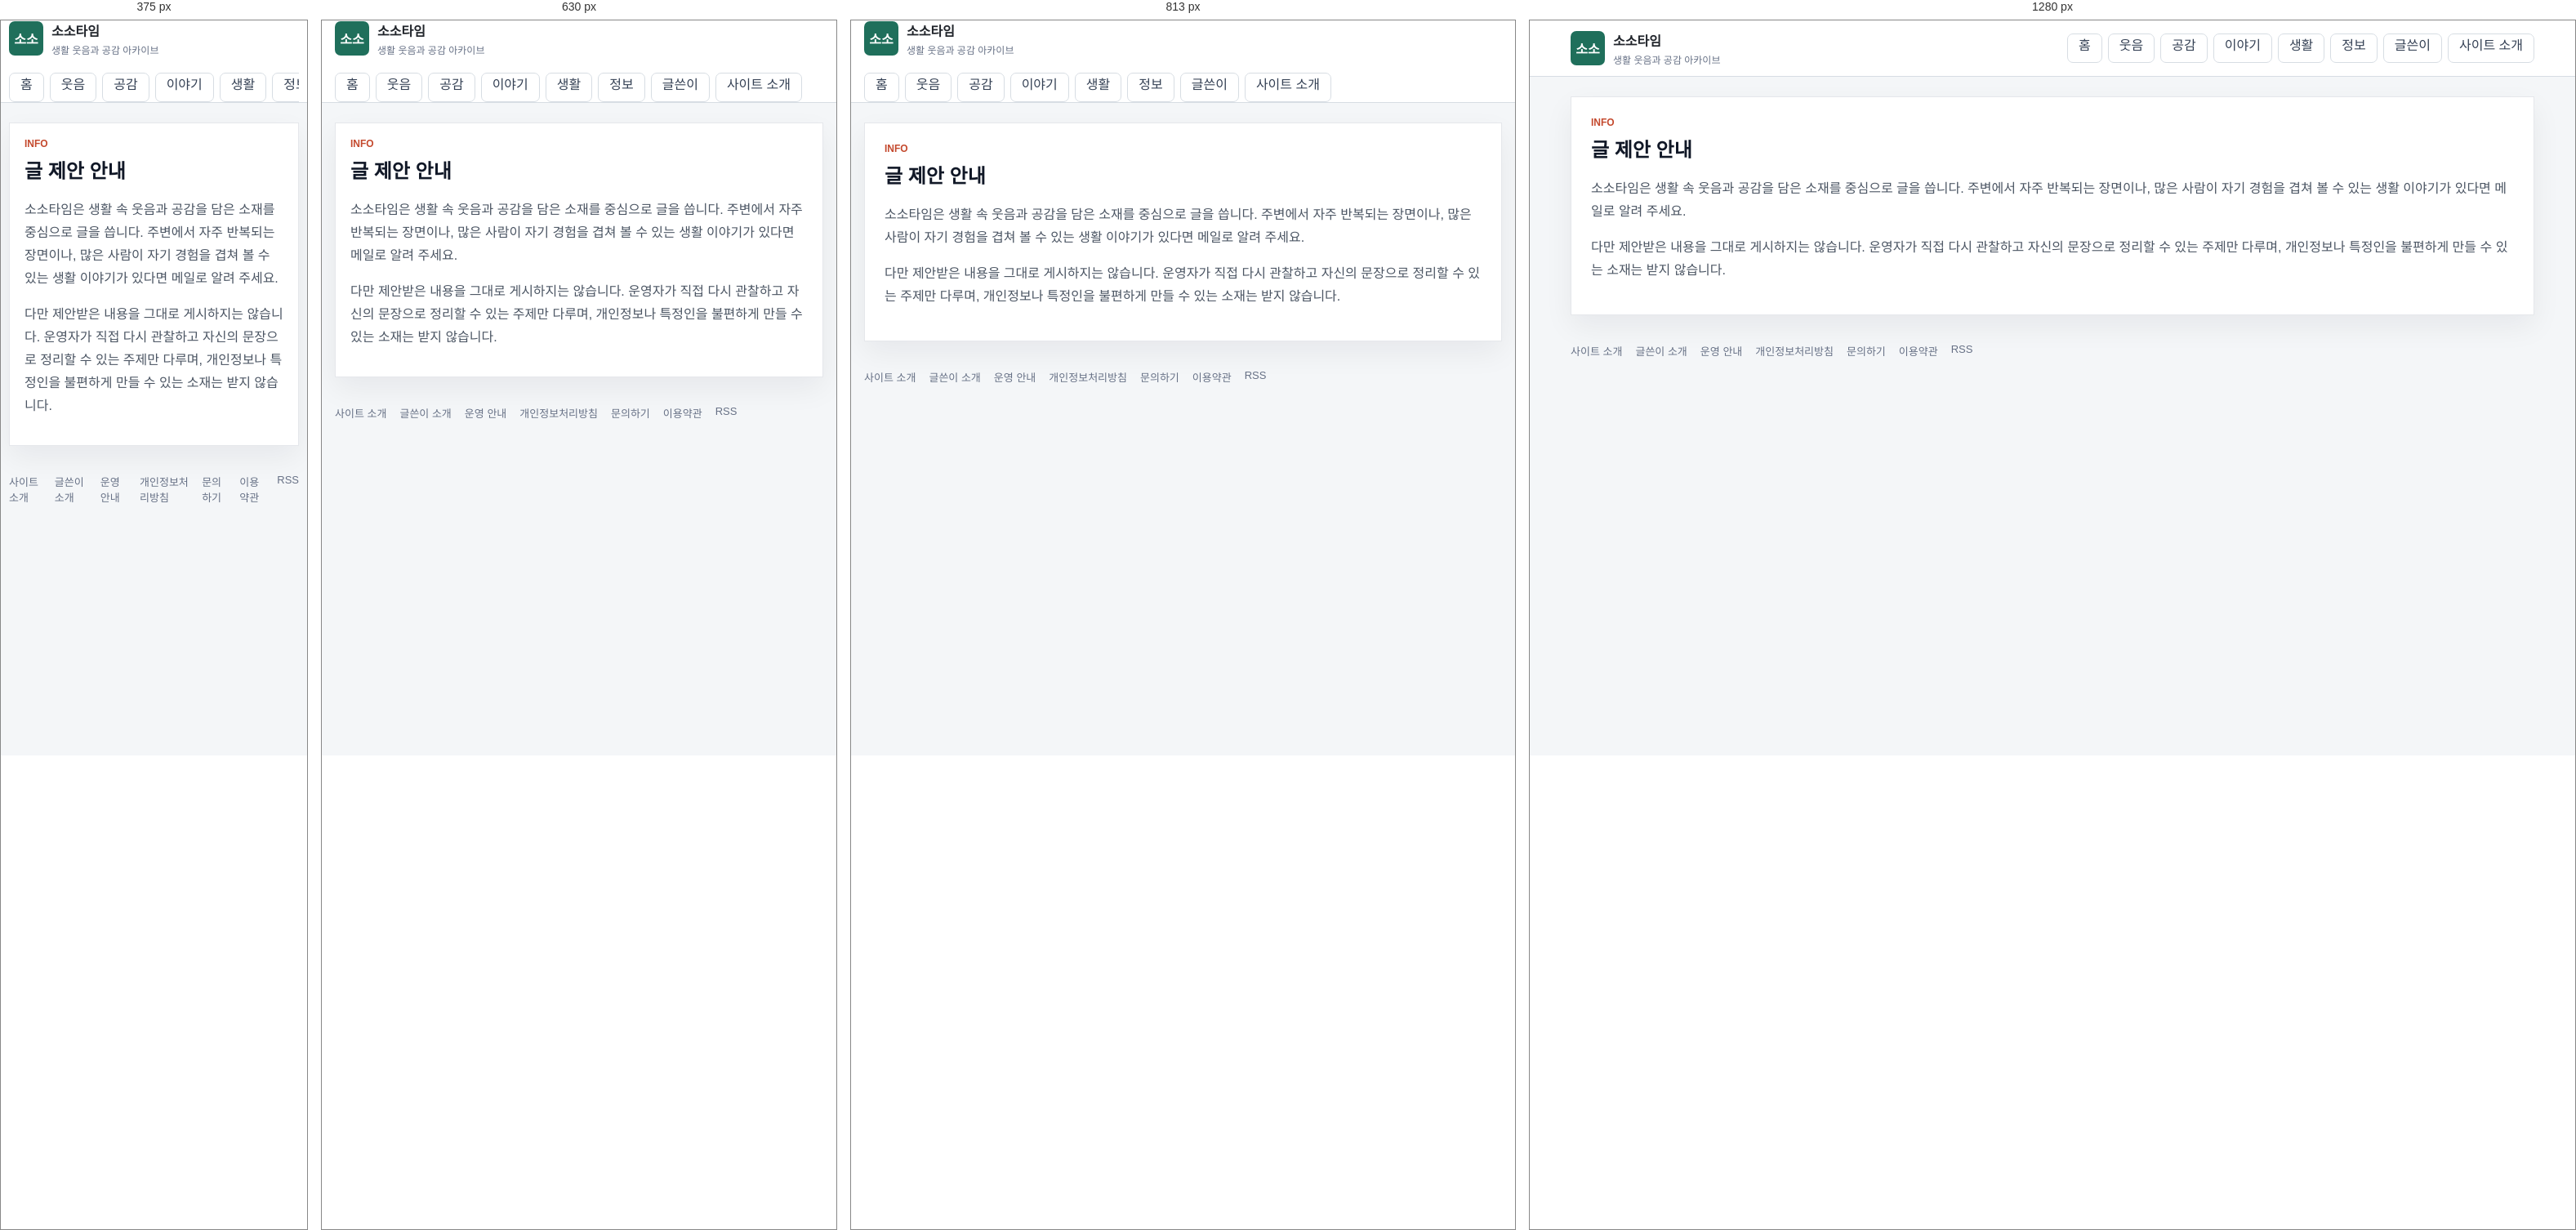
Rendered at 375 px, 630 px, 813 px and 1280 px, left to right.

<!-- file: index.html -->
<!doctype html>
<html lang="ko">
  <head>
    <meta charset="utf-8" />
    <meta name="viewport" content="width=device-width, initial-scale=1" />
    <title>글 제안 안내 | 소소타임</title>
    <meta name="description" content="소소타임에 어울리는 생활 소재를 제안하는 방법을 안내합니다." />
    <meta name="robots" content="index,follow,max-image-preview:large" />
    <link rel="canonical" href="https://sosotime.com/upload/" />
    <link rel="alternate" type="application/rss+xml" title="소소타임 RSS" href="/rss.xml" />
    <link rel="icon" href="/assets/site/favicon.svg" type="image/svg+xml" />
    <link rel="icon" href="/assets/site/favicon-32.png" sizes="32x32" type="image/png" />
    <link rel="icon" href="/assets/site/favicon-16.png" sizes="16x16" type="image/png" />
    <link rel="apple-touch-icon" href="/assets/site/apple-touch-icon.png" />
    <link rel="stylesheet" href="/styles.css" />
    <meta property="og:type" content="website" />
    <meta property="og:site_name" content="소소타임" />
    <meta property="og:title" content="글 제안 안내 | 소소타임" />
    <meta property="og:description" content="소소타임에 어울리는 생활 소재를 제안하는 방법을 안내합니다." />
    <meta property="og:url" content="https://sosotime.com/upload/" />
    <meta property="og:image" content="https://sosotime.com/assets/site/og-image.webp" />
    <meta name="twitter:card" content="summary_large_image" />
    <meta name="twitter:title" content="글 제안 안내 | 소소타임" />
    <meta name="twitter:description" content="소소타임에 어울리는 생활 소재를 제안하는 방법을 안내합니다." />
    <meta name="twitter:image" content="https://sosotime.com/assets/site/og-image.webp" />
    <script async src="https://pagead2.googlesyndication.com/pagead/js/adsbygoogle.js?client=ca-pub-5804969457082424" crossorigin="anonymous"></script>
    <script type="application/ld+json">{"@context":"https://schema.org","@type":"WebPage","name":"글 제안 안내 | 소소타임","description":"소소타임에 어울리는 생활 소재를 제안하는 방법을 안내합니다.","url":"https://sosotime.com/upload/"}</script>
  </head>
  <body>
    <header class="site-header">
      <div class="header-inner">
        <a class="brand" href="/" aria-label="소소타임 홈">
          <span class="brand-mark">소소</span>
          <span>
            <strong>소소타임</strong>
            <small>생활 웃음과 공감 아카이브</small>
          </span>
        </a>
        <nav class="top-nav" aria-label="주요 메뉴">
          <a class="nav-tab" href="/">홈</a>
          <a class="nav-tab" href="/category/funny/">웃음</a>
          <a class="nav-tab" href="/category/empathy/">공감</a>
          <a class="nav-tab" href="/category/issue/">이야기</a>
          <a class="nav-tab" href="/category/life/">생활</a>
          <a class="nav-tab" href="/category/info/">정보</a>
          <a class="nav-tab" href="/author/kimanna/">글쓴이</a>
          <a class="nav-tab" href="/about/">사이트 소개</a>
        </nav>
      </div>
    </header>
    <main class="page-shell">
      <section class="generic-panel">
        <div class="section-heading">
          <div>
            <p class="eyebrow">INFO</p>
            <h1>글 제안 안내</h1>
          </div>
        </div>
        <div class="rich-copy">
          
      <p>소소타임은 생활 속 웃음과 공감을 담은 소재를 중심으로 글을 씁니다. 주변에서 자주 반복되는 장면이나, 많은 사람이 자기 경험을 겹쳐 볼 수 있는 생활 이야기가 있다면 메일로 알려 주세요.</p>
      <p>다만 제안받은 내용을 그대로 게시하지는 않습니다. 운영자가 직접 다시 관찰하고 자신의 문장으로 정리할 수 있는 주제만 다루며, 개인정보나 특정인을 불편하게 만들 수 있는 소재는 받지 않습니다.</p>
    
        </div>
      </section>
    </main>
    <footer class="site-footer">
      <a href="/about/">사이트 소개</a>
      <a href="/author/kimanna/">글쓴이 소개</a>
      <a href="/policy/editorial/">운영 안내</a>
      <a href="/policy/privacy/">개인정보처리방침</a>
      <a href="/contact/">문의하기</a>
      <a href="/policy/terms/">이용약관</a>
      <a href="/rss.xml">RSS</a>
    </footer>
  </body>
</html>

/* @media block from styles.css */
@media (max-width: 991px) {
  .board-sidebar {
    margin-top: 12px;
  }
}

/* @media block from styles.css */
@media (max-width: 767px) {
  .board-topbar .pull-left,
  .board-topbar .pull-right {
    float: none !important;
  }

  .board-header {
    padding: 16px 0;
  }

  .board-brand strong {
    font-size: 26px;
  }

  .board-search {
    max-width: none;
    margin: 14px 0 0;
  }

  .board-nav .navbar-nav {
    margin: 0 -15px;
  }

  .board-nav .navbar-nav > li {
    float: left;
  }

  .board-table {
    min-width: 680px;
  }
}

/* @media block from styles.css */
@media (max-width: 1100px) {
  .humor-header-top {
    grid-template-columns: 1fr;
    gap: 14px;
    padding: 18px 0;
  }

  .humor-actions {
    justify-content: flex-start;
    flex-wrap: wrap;
  }

  .humor-nav-inner {
    gap: 18px;
    overflow-x: auto;
  }

  .humor-layout {
    grid-template-columns: 1fr;
  }

  .humor-story-grid,
  .humor-category-board {
    grid-template-columns: repeat(2, minmax(0, 1fr));
  }
}

/* @media block from styles.css */
@media (max-width: 700px) {
  .humor-shell,
  .humor-header-top,
  .humor-nav-inner,
  .humor-footer {
    width: min(100% - 24px, 1260px);
  }

  .humor-hero {
    min-height: 390px;
  }

  .humor-hero .home-hero-copy {
    width: 100%;
    padding: 42px 24px;
  }

  .humor-hero h1 {
    font-size: 30px;
  }

  .humor-story-grid,
  .humor-category-board {
    grid-template-columns: 1fr;
  }

  .humor-latest-list .latest-row {
    grid-template-columns: 1fr 86px;
  }

  .humor-latest-list .category-pill {
    grid-column: 1 / -1;
  }
}

/* @media block from styles.css */
@media (max-width: 960px) {
  .header-inner,
  .board-toolbar {
    display: grid;
  }

  .featured-grid,
  .content-grid,
  .lead-panel {
    grid-template-columns: 1fr;
  }

  .lead-stats {
    min-height: 84px;
    border-left: 0;
    border-top: 1px solid var(--line);
  }

  .search-box {
    min-width: 0;
  }

  .board-head {
    display: none;
  }

  .post-row {
    grid-template-columns: 42px minmax(0, 1fr) 54px;
  }

  .post-row .source,
  .post-row .metric:last-child {
    display: none;
  }
}

/* @media block from styles.css */
@media (max-width: 560px) {
  .header-inner,
  .page-shell,
  .site-footer {
    width: calc(100% - 20px);
  }

  .lead-panel,
  .featured-card div,
  .principle-card,
  .board-toolbar {
    padding: 18px;
  }

  .lead-panel h1 {
    font-size: 24px;
  }

  .article-header h1 {
    font-size: 27px;
  }

  .featured-card {
    grid-template-columns: 1fr;
  }

  .featured-card img {
    min-height: 180px;
  }

  .featured-card h2 {
    font-size: 21px;
  }

  .post-row {
    padding: 10px 12px;
    grid-template-columns: 34px minmax(0, 1fr);
  }

  .post-row .metric {
    display: none;
  }

  .thumb {
    width: 48px;
  }

  .dialog-actions {
    display: grid;
  }

  #dialogTags {
    text-align: left;
  }
}

/* @media block from styles.css */
@media (max-width: 1040px) {
  .home-header-inner,
  .hero-grid,
  .home-content-grid {
    grid-template-columns: 1fr;
  }

  .home-header-inner {
    align-items: stretch;
  }

  .header-actions {
    justify-content: flex-start;
  }

  .home-sidebar {
    grid-template-columns: repeat(2, minmax(0, 1fr));
  }
}

/* @media block from styles.css */
@media (max-width: 760px) {
  .home-shell,
  .category-nav-inner {
    width: calc(100% - 20px);
  }

  .home-three-grid {
    grid-template-columns: 1fr;
  }

  .home-rail {
    grid-template-columns: 1fr;
  }

  .home-hero-card {
    min-height: 420px;
  }

  .home-hero-card::after {
    background: linear-gradient(180deg, rgba(10, 16, 46, 0.86) 0%, rgba(10, 16, 46, 0.58) 48%, rgba(10, 16, 46, 0.16) 100%);
  }

  .home-hero-copy {
    width: 100%;
    padding: 28px;
  }

  .home-hero-copy h1 {
    font-size: 30px;
  }

  .story-card-grid,
  .category-board,
  .home-sidebar {
    grid-template-columns: 1fr;
  }

  .trust-banner,
  .latest-heading {
    display: grid;
  }

  .latest-row {
    grid-template-columns: 66px minmax(0, 1fr) 74px;
  }

  .latest-row small,
  .latest-row .latest-metric {
    display: none;
  }

  .latest-row img {
    width: 74px;
  }
}

/* @media block from styles.css */
@media (max-width: 520px) {
  .home-header-inner {
    width: calc(100% - 20px);
    gap: 12px;
  }

  .home-brand strong {
    font-size: 23px;
  }

  .header-actions {
    display: grid;
    grid-template-columns: 1fr 1fr;
  }

  .home-hero-card {
    min-height: 460px;
  }

  .section-heading {
    align-items: flex-start;
  }

  .story-card a {
    grid-template-columns: 96px minmax(0, 1fr);
    align-items: center;
  }

  .story-card .category-pill {
    grid-column: 1 / -1;
  }

  .story-card img {
    aspect-ratio: 1;
  }

  .story-card strong {
    min-height: 0;
  }
}

/* @media block from styles.css */
@media (max-width: 1100px) {
  .humor-layout {
    grid-template-columns: 1fr;
  }

  .humor-story-grid,
  .humor-category-board {
    grid-template-columns: repeat(2, minmax(0, 1fr));
  }
}

/* @media block from styles.css */
@media (max-width: 700px) {
  .humor-shell {
    width: min(100% - 24px, 1260px);
  }

  .humor-hero .home-hero-copy {
    width: 100%;
    padding: 42px 24px;
  }

  .humor-hero .home-hero-copy h1 {
    font-size: 30px;
  }

  .humor-story-grid,
  .humor-category-board {
    grid-template-columns: 1fr;
  }
}

/* @media block from styles.css */
@media (max-width: 860px) {
  .humor-board-shell {
    margin-top: 32px;
  }

  .board-hero,
  .best-grid {
    grid-template-columns: 1fr;
  }

  .board-tabs {
    grid-template-columns: repeat(2, 1fr);
  }

  .category-guide-head {
    align-items: start;
    flex-direction: column;
  }

  .category-guide-grid {
    grid-template-columns: 1fr;
  }

  .category-guide article {
    min-height: 0;
  }

  .collection-row {
    grid-template-columns: 96px minmax(0, 1fr);
  }

  .collection-thumb img {
    width: 96px;
    height: 72px;
  }

  .collection-open {
    grid-column: 1 / -1;
    width: 100%;
  }

  .adsense-ready-section > div {
    grid-template-columns: 1fr;
  }
}

/* @media block from styles.css */
@media (max-width: 900px) {
  .soso-topbar,
  .soso-hero,
  .soso-feature-card,
  .soso-rank-area,
  .soso-article-list,
  .soso-trust-note {
    grid-template-columns: 1fr;
  }

  .soso-topbar {
    align-items: flex-start;
    flex-direction: column;
    padding: 18px 0;
  }

  .soso-hero h1 {
    font-size: 36px;
  }

  .soso-spotlight-grid {
    grid-template-columns: 1fr;
  }

  .soso-feature-image img {
    min-height: 220px;
  }

  .soso-feature-card h3 {
    font-size: 26px;
  }
}

/* @media block from styles.css */
@media (max-width: 760px) {
  .related-posts > div {
    grid-template-columns: 1fr;
  }
}

/* @media block from styles.css */
@media (max-width: 1120px) {
  .humor-home-body .humor-header-top {
    grid-template-columns: 1fr;
    gap: 14px;
    padding: 18px 0;
  }

  .humor-home-body .humor-actions {
    justify-content: flex-start;
    overflow-x: auto;
  }

  .humor-home-body .humor-layout {
    grid-template-columns: 1fr;
  }

  .humor-home-body .humor-sidebar {
    grid-template-columns: repeat(2, minmax(0, 1fr));
  }

  .humor-home-body .humor-story-grid,
  .humor-home-body .humor-category-board {
    grid-template-columns: repeat(2, minmax(0, 1fr));
  }
}

/* @media block from styles.css */
@media (max-width: 760px) {
  .humor-home-body .humor-shell,
  .humor-home-body .humor-header-top,
  .humor-home-body .humor-nav-inner,
  .humor-home-body .humor-footer {
    width: calc(100% - 24px);
  }

  .humor-home-body .humor-nav-inner {
    gap: 22px;
  }

  .humor-home-body .humor-hero {
    min-height: 430px;
  }

  .humor-home-body .humor-hero::after {
    background: linear-gradient(180deg, rgba(8, 12, 42, 0.9) 0%, rgba(15, 22, 64, 0.64) 50%, rgba(15, 22, 64, 0.12) 100%);
  }

  .humor-home-body .humor-hero .home-hero-copy {
    width: 100%;
    padding: 34px 24px;
  }

  .humor-home-body .humor-hero h1 {
    font-size: 30px;
  }

  .humor-home-body .hero-arrow {
    display: none;
  }

  .humor-home-body .humor-story-grid,
  .humor-home-body .humor-category-board,
  .humor-home-body .humor-sidebar {
    grid-template-columns: 1fr;
  }

  .humor-home-body .humor-latest-list .latest-row {
    grid-template-columns: 66px minmax(0, 1fr) 76px;
  }

  .humor-home-body .humor-latest-list .latest-row img {
    width: 76px;
    height: 54px;
  }

  .humor-home-body .latest-tabs {
    flex-wrap: wrap;
  }

  .humor-home-body .humor-latest-section .latest-tabs > a:last-child {
    margin-left: 0;
  }
}

/* @media block from styles.css */
@media (max-width: 900px) {
  .home-hero-card,
  .feature-card,
  .category-grid,
  .collection-grid {
    grid-template-columns: 1fr;
  }

  .home-hero-side {
    padding-left: 0;
    border-left: 0;
    border-top: 1px solid #e5e7eb;
    padding-top: 18px;
  }
}

/* @media block from styles.css */
@media (max-width: 760px) {
  .home-hero-card,
  .generic-panel,
  .feature-section,
  .category-guide,
  .latest-section,
  .tag-section {
    padding: 18px;
  }

  .home-hero-card h1,
  .feature-card h3 {
    font-size: 28px;
  }

  .collection-row {
    grid-template-columns: 92px minmax(0, 1fr);
  }

  .collection-thumb img {
    width: 92px;
    height: 92px;
  }

  .article-pager {
    grid-template-columns: 1fr;
  }
}

/* @media block from styles.css */
@media (min-width: 900px) {
  .comic-hero-bubble {
    position: absolute;
    display: block;
    padding: 10px 16px;
    background: #ffffff;
    border: 3px solid #141414;
    border-radius: 16px;
    box-shadow: 4px 4px 0 rgba(20, 20, 20, 0.18);
    font-weight: 800;
    font-size: 14px;
    line-height: 1.35;
    color: #141414;
  }

  .comic-hero-bubble strong {
    color: #e6273f;
  }

  .comic-hero-bubble::after {
    content: "";
    position: absolute;
    bottom: -14px;
    left: 24px;
    border: 10px solid transparent;
    border-top-color: #141414;
  }

  .comic-hero-bubble--left {
    top: 20px;
    left: max(12px, calc(50% - 560px));
  }

  .comic-hero-bubble--right {
    top: 20px;
    right: max(12px, calc(50% - 560px));
  }

  .comic-hero-bubble--right::after {
    left: auto;
    right: 24px;
  }

  .comic-hero-bubble--kkk {
    top: 4px;
    left: 50%;
    transform: translateX(-50%);
    background: #141414;
    color: #ffffff;
    border-color: #141414;
    font-size: 16px;
  }

  .comic-hero-bubble--kkk::after {
    border-top-color: #141414;
    left: 50%;
    transform: translateX(-50%);
  }
}

/* @media block from styles.css */
@media (max-width: 560px) {
  .comic-hero {
    padding: 40px 14px 52px;
  }

  .comic-hero-mascot {
    width: 128px;
    height: 128px;
  }

  .comic-hero-title {
    font-size: 32px;
  }
}

/* @media block from styles.css */
@media (max-width: 860px) {
  .category-tiles {
    grid-template-columns: repeat(3, minmax(0, 1fr));
  }

  .photo-grid {
    grid-template-columns: repeat(3, minmax(0, 1fr));
  }
}

/* @media block from styles.css */
@media (max-width: 560px) {
  .photo-mosaic {
    grid-template-columns: repeat(2, minmax(0, 1fr));
  }

  .photo-mosaic-main {
    grid-column: span 2;
  }

  .category-tiles {
    grid-template-columns: repeat(2, minmax(0, 1fr));
  }

  .photo-grid {
    grid-template-columns: repeat(2, minmax(0, 1fr));
  }
}